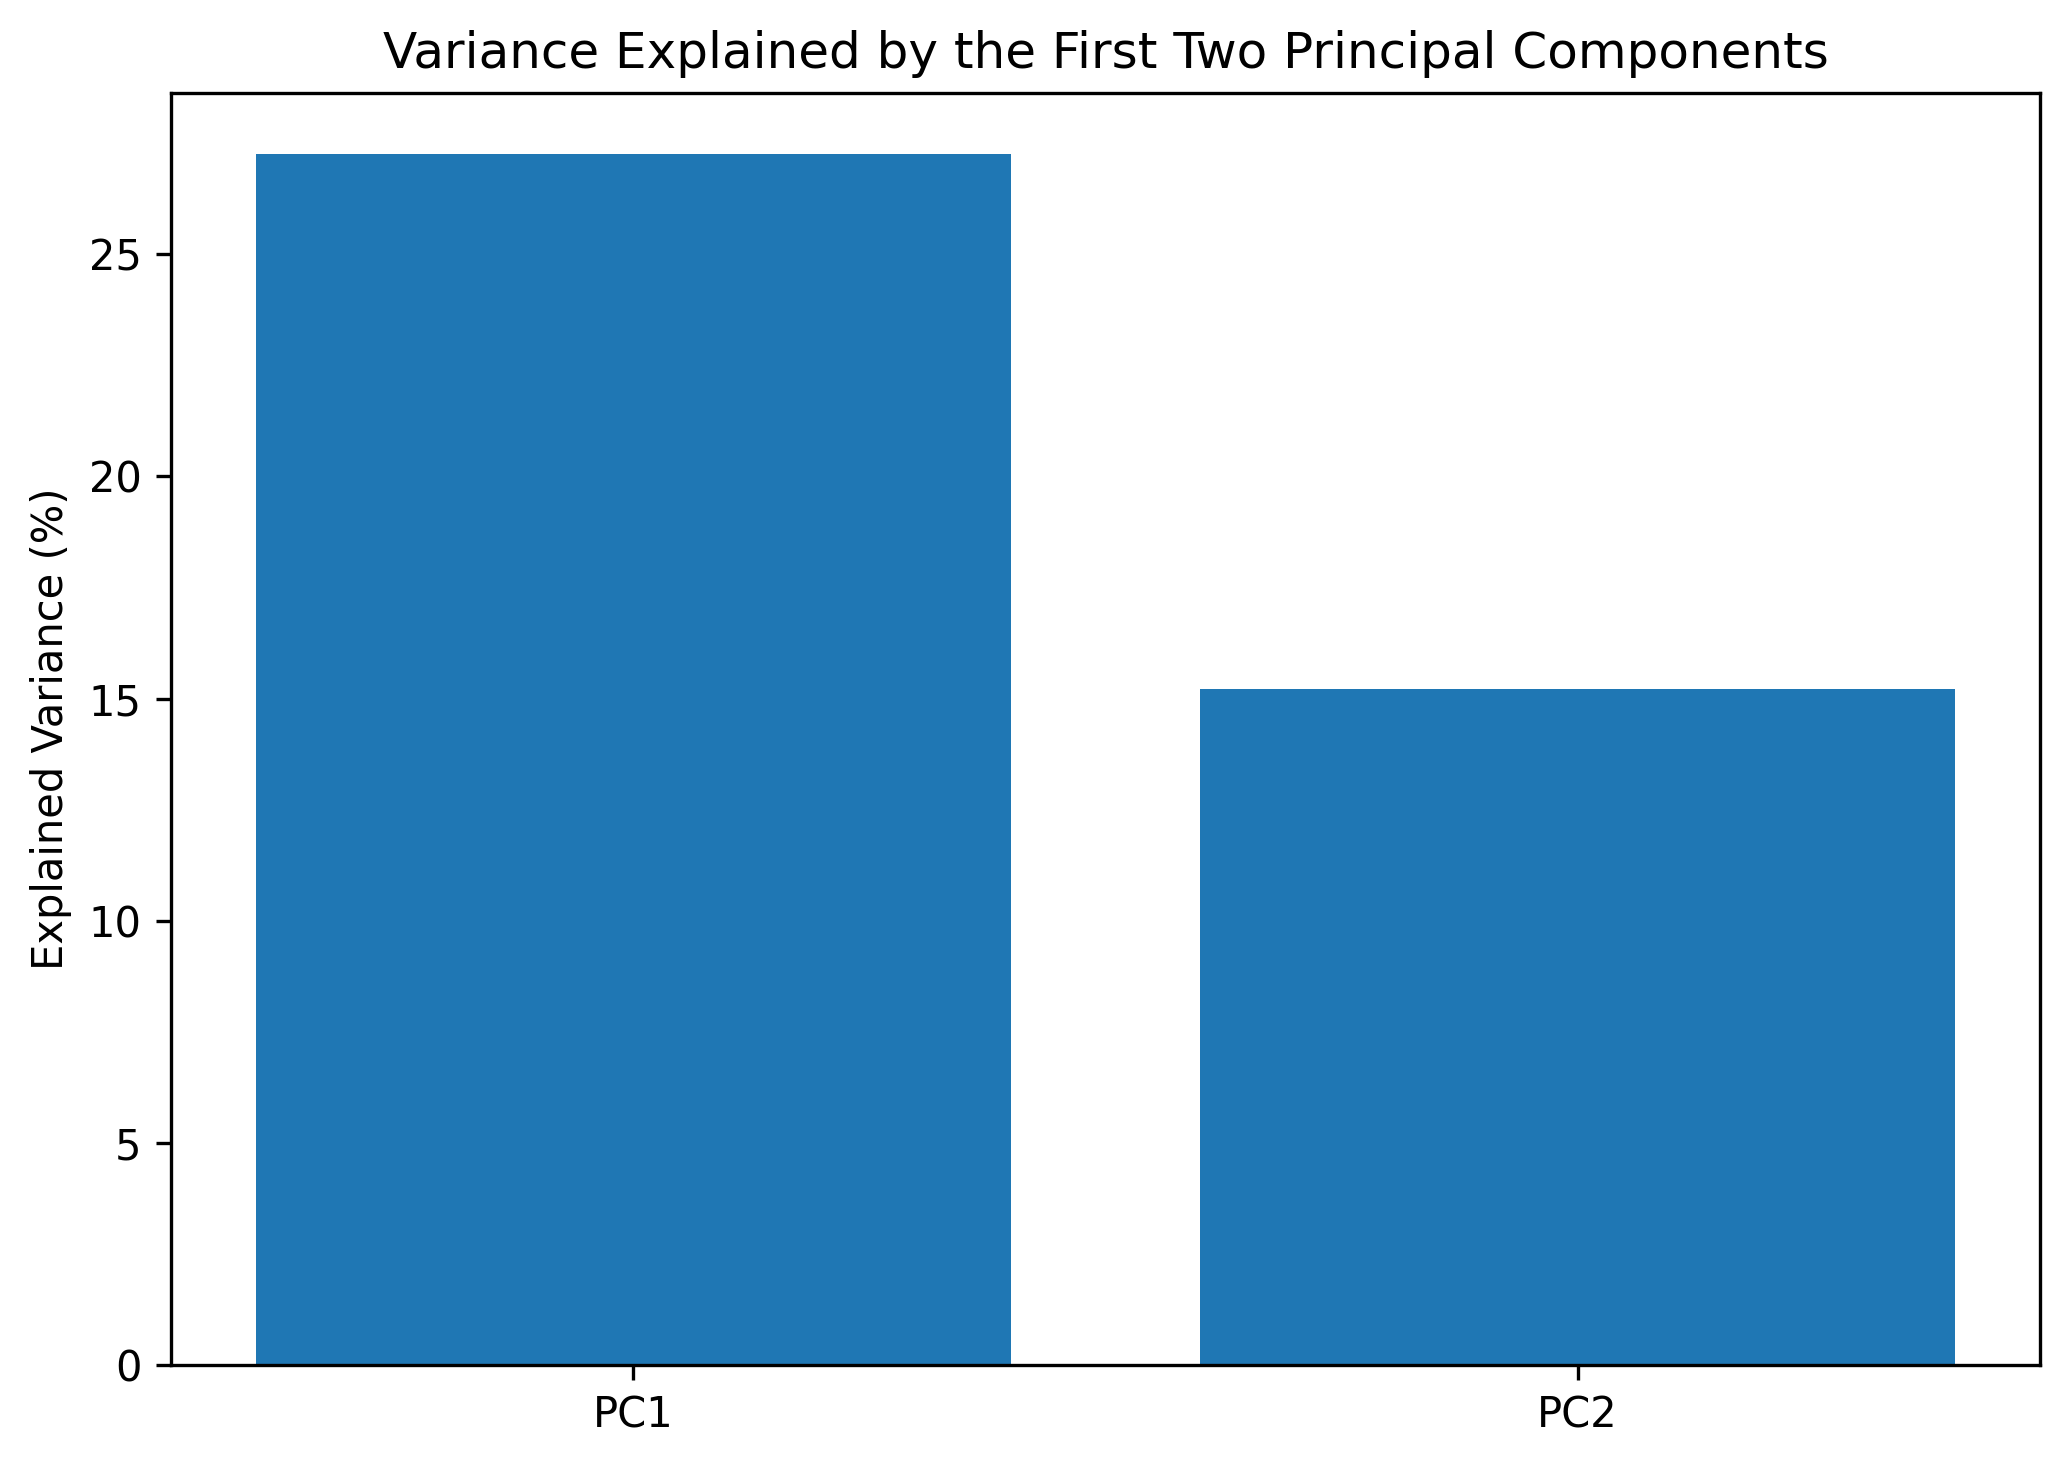

The data file committed next to this chart (first rows):
Principal Component, Explained Variance (%)
PC1, 27.27
PC2, 15.2
